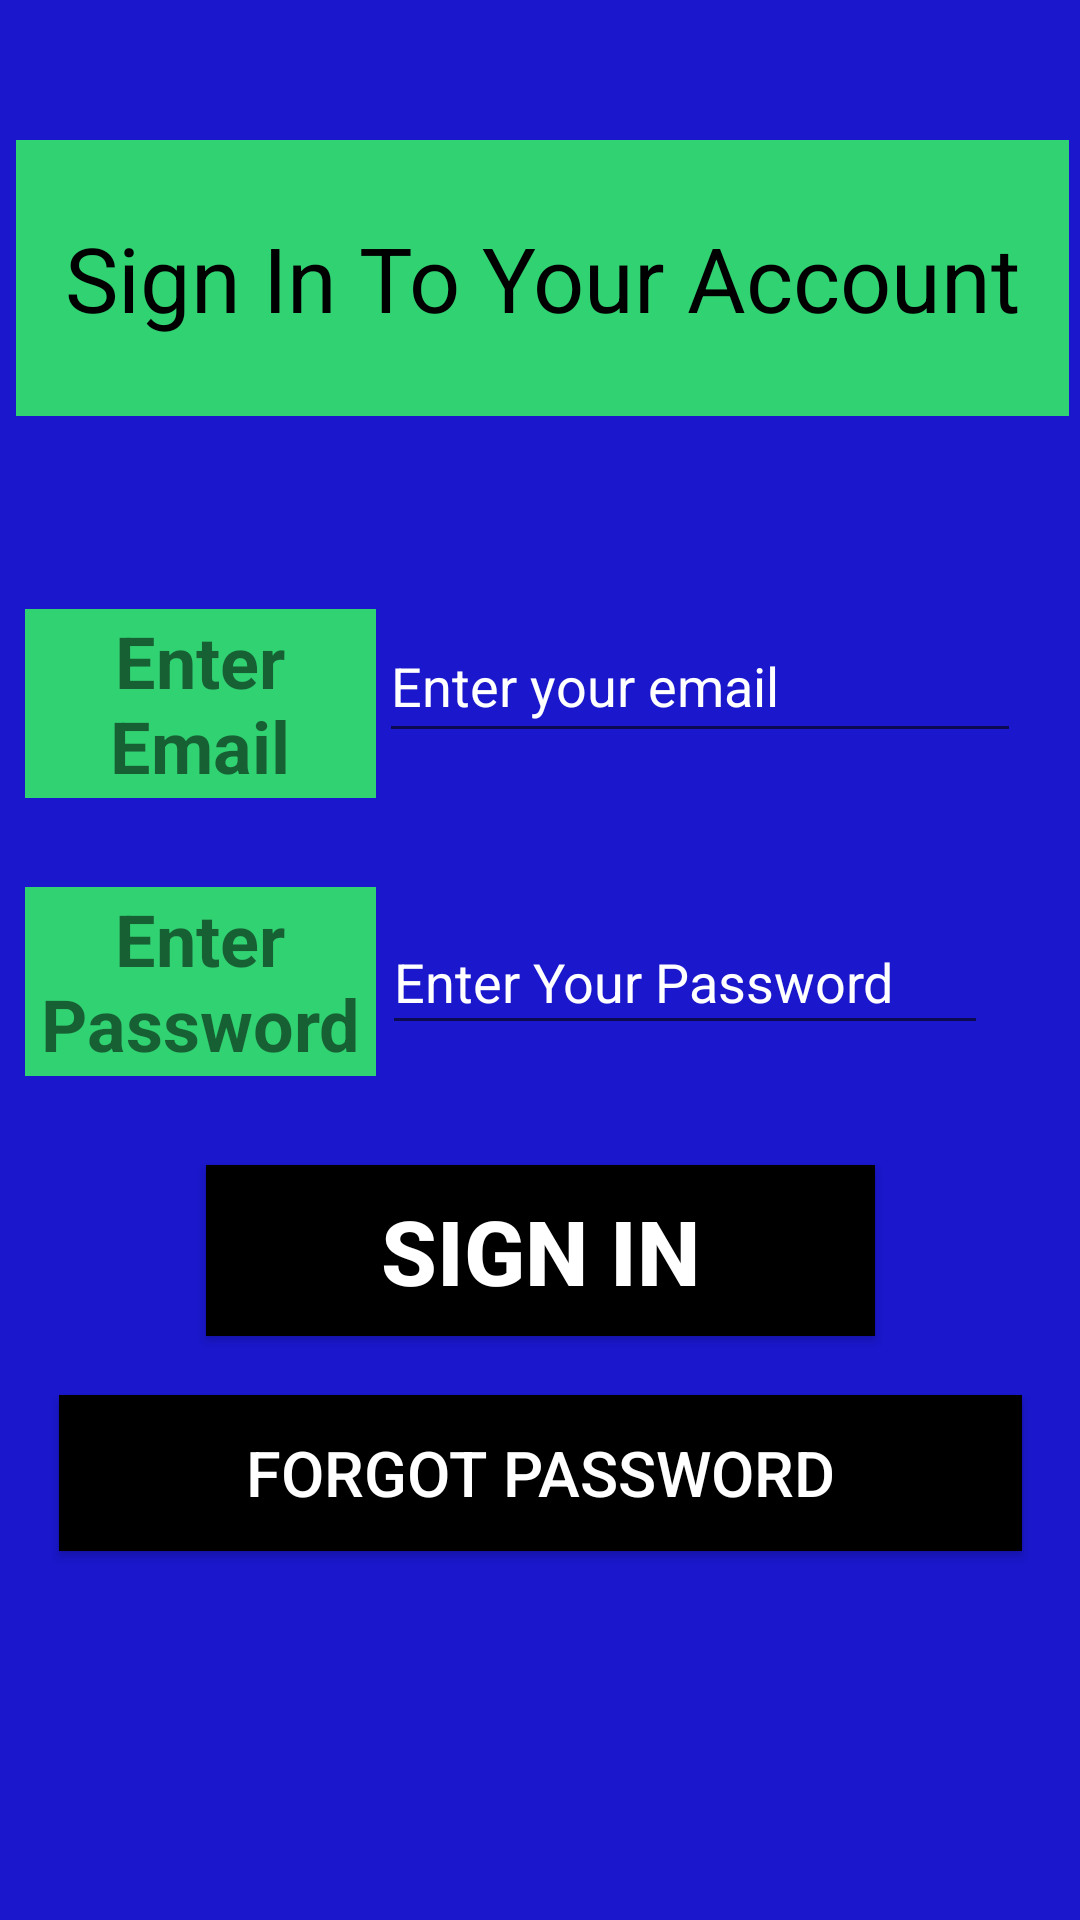

Produce the Android XML layout that renders to this screen, including the resource entries it uses.
<!-- AndroidManifest.xml: application theme AppTheme -->
<!-- res/layout/activity_main2.xml -->
<?xml version="1.0" encoding="utf-8"?>
<androidx.constraintlayout.widget.ConstraintLayout xmlns:android="http://schemas.android.com/apk/res/android"
    xmlns:app="http://schemas.android.com/apk/res-auto"
    xmlns:tools="http://schemas.android.com/tools"
    android:layout_width="match_parent"
    android:layout_height="match_parent"
    android:background="#1A17CD"
    tools:context=".Main2Activity">


    <TextView
        android:id="@+id/textView3"
        android:layout_width="351dp"
        android:layout_height="92dp"
        android:background="#31D272"
        android:gravity="center|center_horizontal"
        android:text="Sign In To Your Account"
        android:textColor="#000000"
        android:textSize="30sp"
        app:layout_constraintBottom_toBottomOf="parent"
        app:layout_constraintEnd_toEndOf="parent"
        app:layout_constraintHorizontal_bias="0.589"
        app:layout_constraintStart_toStartOf="parent"
        app:layout_constraintTop_toTopOf="parent"
        app:layout_constraintVertical_bias="0.085" />


    <TextView
        android:id="@+id/textView7"
        android:layout_width="117dp"
        android:layout_height="63dp"
        android:background="#31D272"
        android:gravity="center|center_horizontal"
        android:text="Enter Password"
        android:textSize="24sp"
        android:textStyle="bold"
        app:layout_constraintBottom_toBottomOf="parent"
        app:layout_constraintEnd_toEndOf="parent"
        app:layout_constraintHorizontal_bias="0.034"
        app:layout_constraintStart_toStartOf="parent"
        app:layout_constraintTop_toBottomOf="@+id/textView3"
        app:layout_constraintVertical_bias="0.358" />

    <TextView
        android:id="@+id/textView9"
        android:layout_width="117dp"
        android:layout_height="63dp"
        android:background="#31D272"
        android:gravity="center|center_horizontal"
        android:text="Enter Email"
        android:textSize="24sp"
        android:textStyle="bold"
        app:layout_constraintBottom_toBottomOf="parent"
        app:layout_constraintEnd_toEndOf="parent"
        app:layout_constraintHorizontal_bias="0.034"
        app:layout_constraintStart_toStartOf="parent"
        app:layout_constraintTop_toBottomOf="@+id/textView3"
        app:layout_constraintVertical_bias="0.147" />


    <EditText
        android:id="@+id/password"
        android:layout_width="202dp"
        android:layout_height="45dp"
        android:layout_marginEnd="20dp"
        android:ems="10"
        android:hint="Enter Your Password"
        android:inputType="textPassword"
        android:textColor="#FFFF"
        android:textColorHint="#FFFF"
        app:layout_constraintBottom_toBottomOf="parent"
        app:layout_constraintEnd_toEndOf="parent"
        app:layout_constraintHorizontal_bias="0.161"
        app:layout_constraintStart_toEndOf="@+id/textView7"
        app:layout_constraintTop_toBottomOf="@+id/textView3"
        app:layout_constraintVertical_bias="0.361" />

    <EditText
        android:id="@+id/email"
        android:layout_width="214dp"
        android:layout_height="48dp"
        android:layout_marginStart="1dp"
        android:layout_marginEnd="20dp"
        android:ems="10"
        android:hint="Enter your email"
        android:inputType="textPersonName"
        android:textColor="#FFFF"
        android:textColorHint="#FFFF"
        app:layout_constraintBottom_toBottomOf="parent"
        app:layout_constraintEnd_toEndOf="parent"
        app:layout_constraintHorizontal_bias="0.183"
        app:layout_constraintStart_toEndOf="@+id/textView9"
        app:layout_constraintTop_toBottomOf="@+id/textView3"
        app:layout_constraintVertical_bias="0.142" />

    <Button
        android:id="@+id/sign_in"
        android:layout_width="223dp"
        android:layout_height="57dp"
        android:background="#000"
        android:text="SIGN IN"
        android:textColor="#FFF"
        android:textSize="30sp"
        android:textStyle="bold"
        app:layout_constraintBottom_toBottomOf="parent"
        app:layout_constraintEnd_toEndOf="parent"
        app:layout_constraintStart_toStartOf="parent"
        app:layout_constraintTop_toBottomOf="@+id/textView3"
        app:layout_constraintVertical_bias="0.562" />

    <Button
        android:id="@+id/forgot_password"
        android:layout_width="321dp"
        android:layout_height="52dp"
        android:background="#000"
        android:text="Forgot Password"
        android:textColor="#FFF"
        android:textSize="21sp"
        app:layout_constraintBottom_toBottomOf="parent"
        app:layout_constraintEnd_toEndOf="parent"
        app:layout_constraintStart_toStartOf="parent"
        app:layout_constraintTop_toBottomOf="@id/textView3"
        app:layout_constraintVertical_bias="0.726" />


</androidx.constraintlayout.widget.ConstraintLayout>
<!-- resources referenced by this layout -->
<resources>
  <style name="AppTheme" parent="Theme.AppCompat.Light.NoActionBar">
          
          <item name="colorPrimary">@color/colorPrimary</item>
          <item name="colorPrimaryDark">@color/colorPrimaryDark</item>
          <item name="colorAccent">@color/colorAccent</item>
  
      </style>
  <color name="colorPrimary">#0F0D75</color>
  <color name="colorPrimaryDark">#3700B3</color>
  <color name="colorAccent">#03DAC5</color>
</resources>
